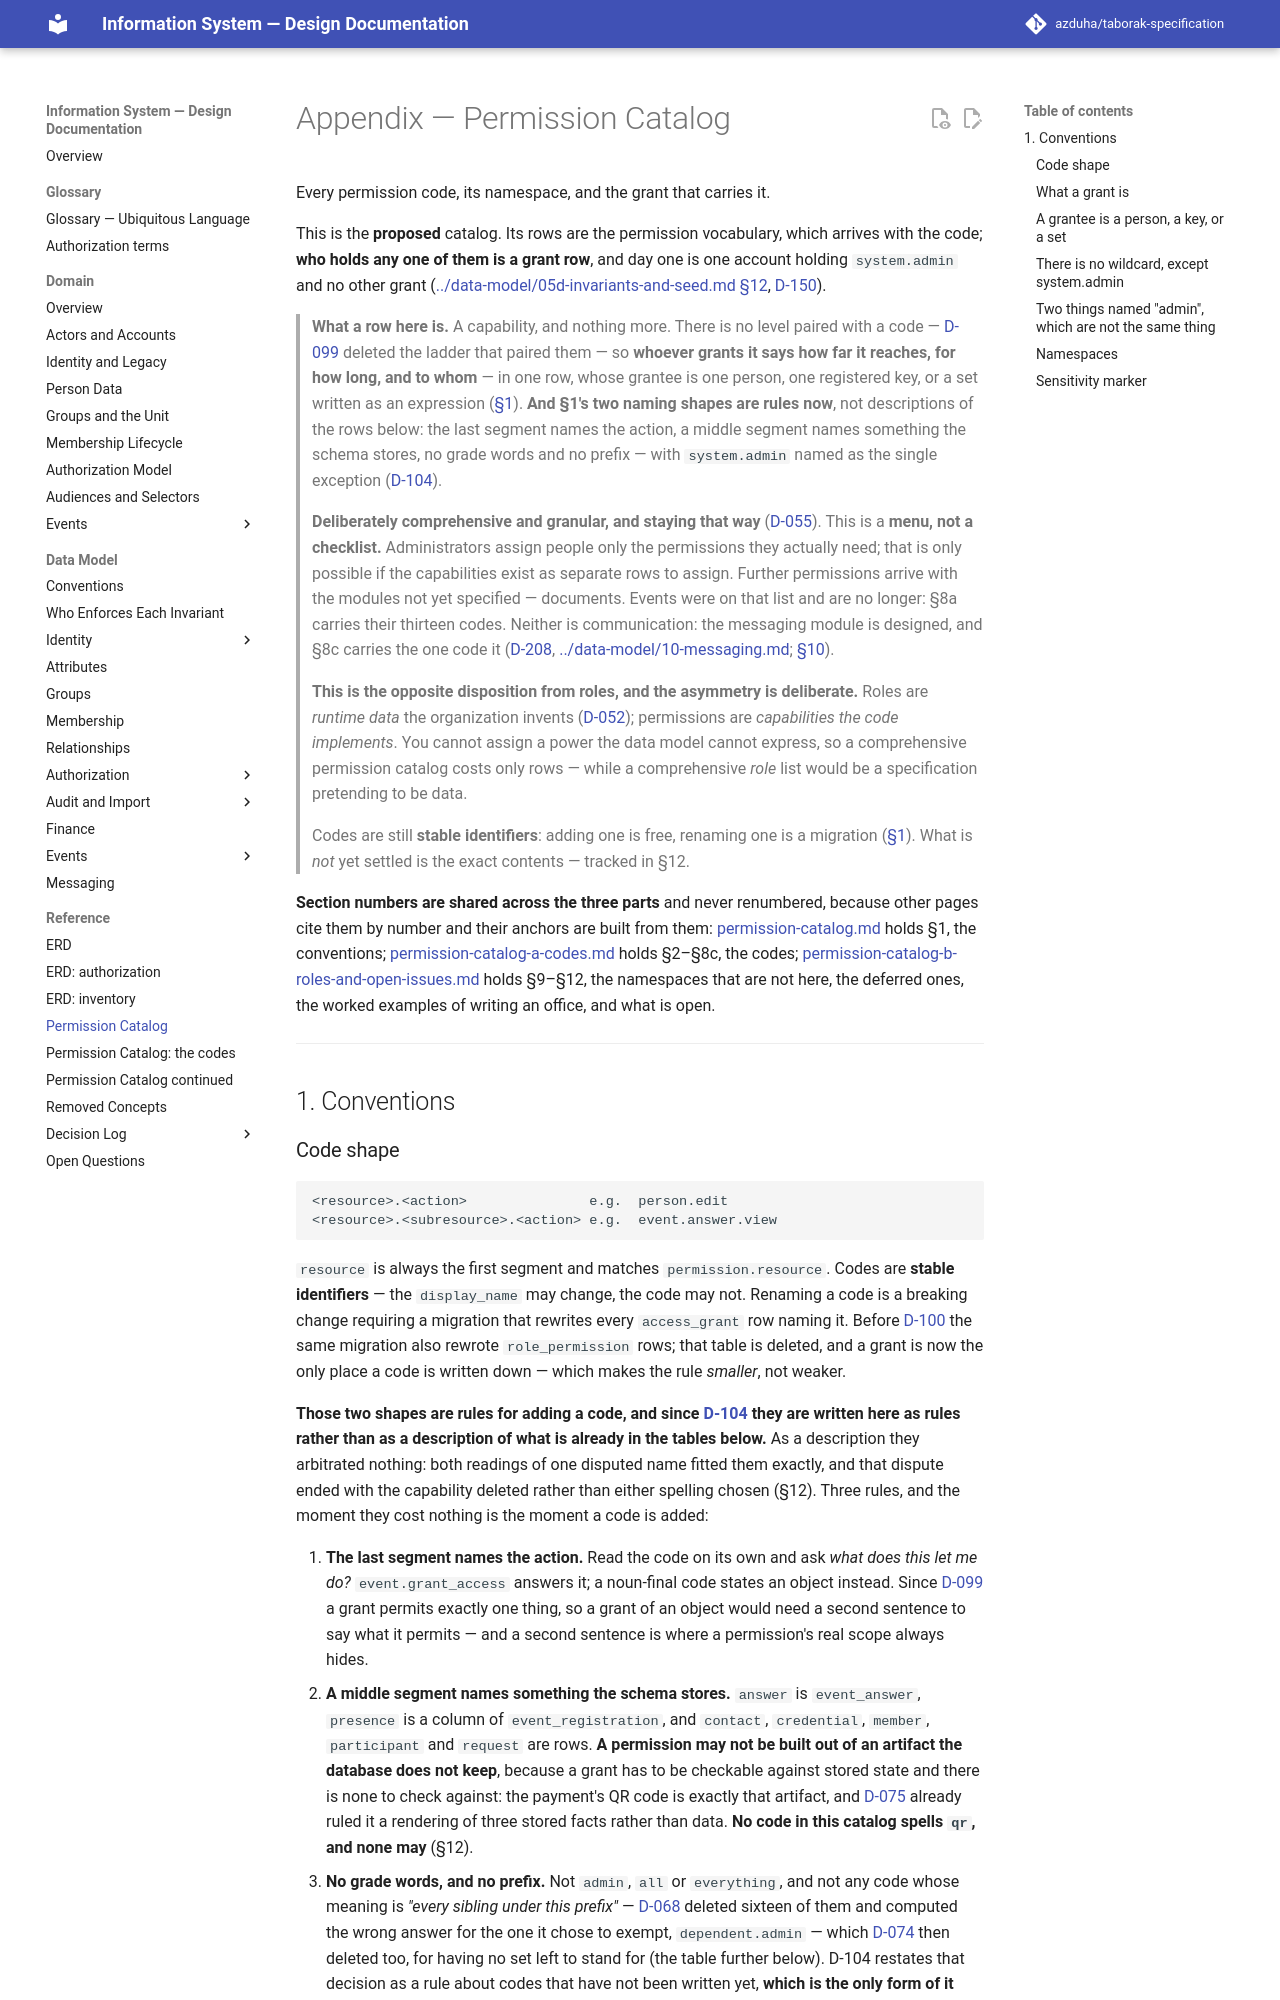

repository: azduha/taborak-specification · page: appendix/permission-catalog/index.html · generator: mkdocs

# Appendix — Permission Catalog

Every permission code, its namespace, and the grant that carries it.

This is the **proposed** catalog. Its rows are the permission vocabulary, which arrives with the code;
**who holds any one of them is a grant row**, and day one is one account holding `system.admin` and no
other grant ([../data-model/05d-invariants-and-seed.md §12](../data-model/05d-invariants-and-seed.md#12-what-day-one-looks-like),
[D-150](../decisions/round-21.md#d-150--day-one-is-one-account-holding-systemadmin-and-nothing-else-is-shipped)).

> **What a row here is.** A capability, and nothing more. There is no level paired with a code —
> [D-099](../decisions/round-10a.md#d-099--a-grant-allows-or-denies-one-permission-there-is-no-level-and-no-locality)
> deleted the ladder that paired them — so **whoever grants it says how far it reaches, for how
> long, and to whom** — in one row, whose grantee is one person, one registered key, or a set written
> as an expression ([§1](#what-a-grant-is)). **And §1's two naming shapes are rules now**, not
> descriptions of the rows below: the last segment names the action, a middle segment names something
> the schema stores, no grade words and no prefix — with `system.admin` named as the single exception
> ([D-104](../decisions/round-10b.md#d-104--a-permission-codes-last-segment-is-an-action-and-a-registry-that-prose-contradicts-is-a-fiction)).

> **Deliberately comprehensive and granular, and staying that way**
> ([D-055](../decisions/round-04.md#d-055--the-permission-catalog-is-deliberately-comprehensive-and-granular)).
> This is a **menu, not a checklist.** Administrators assign people only the permissions they
> actually need; that is only possible if the capabilities exist as separate rows to assign.
> Further permissions arrive with the modules not yet specified — documents.
> Events were on that list and are no longer: §8a carries their thirteen codes. Neither is communication:
> the messaging module is designed, and §8c carries the one code it
> ([D-208](../decisions/round-25.md#d-208--messagesend-is-the-only-messaging-code-and-the-audience-a-send-names-is-not-checked),
> [../data-model/10-messaging.md](../data-model/10-messaging.md);
> [§10](permission-catalog-b-roles-and-open-issues.md#10-deferred-namespaces)).
>
> **This is the opposite disposition from roles, and the asymmetry is deliberate.** Roles are
> *runtime data* the organization invents ([D-052](../decisions/round-04.md#d-052--roles-are-runtime-data-the-seed-set-is-not-a-specification));
> permissions are *capabilities the code implements*. You cannot assign a power the data model
> cannot express, so a comprehensive permission catalog costs only rows — while a
> comprehensive *role* list would be a specification pretending to be data.
>
> Codes are still **stable identifiers**: adding one is free, renaming one is a migration
> ([§1](#code-shape)). What is *not* yet settled is the exact contents — tracked in §12.


**Section numbers are shared across the three parts** and never renumbered, because other pages cite them by number and their anchors are built from them: [permission-catalog.md](permission-catalog.md) holds §1, the conventions; [permission-catalog-a-codes.md](permission-catalog-a-codes.md) holds §2–§8c, the codes; [permission-catalog-b-roles-and-open-issues.md](permission-catalog-b-roles-and-open-issues.md) holds §9–§12, the namespaces that are not here, the deferred ones, the worked examples of writing an office, and what is open.

---

## 1. Conventions
